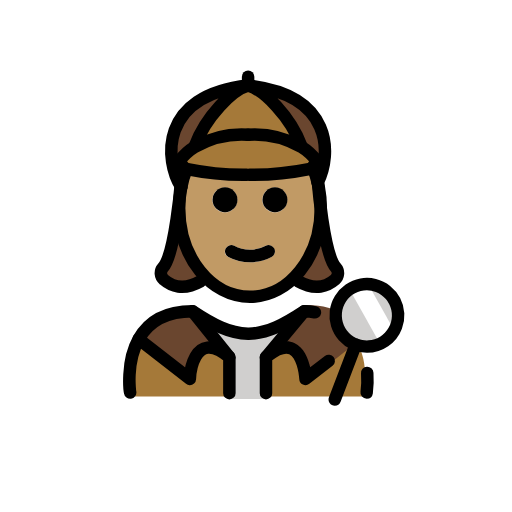
t = 0.00 s
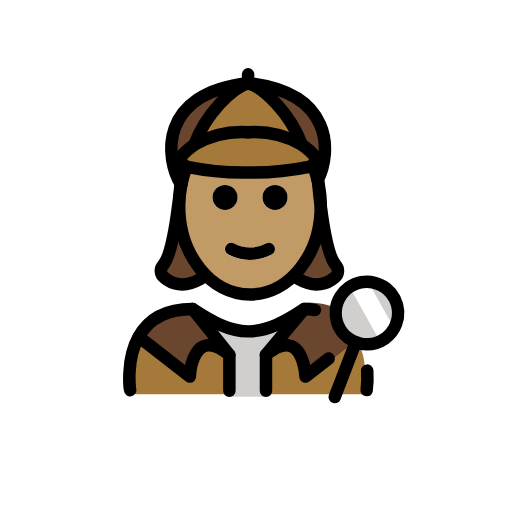
t = 0.48 s
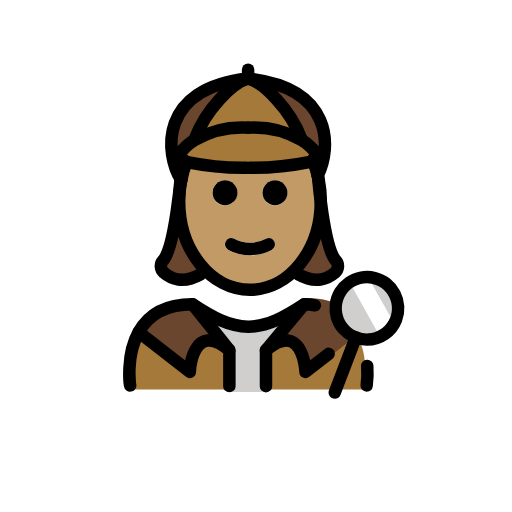
t = 1.43 s
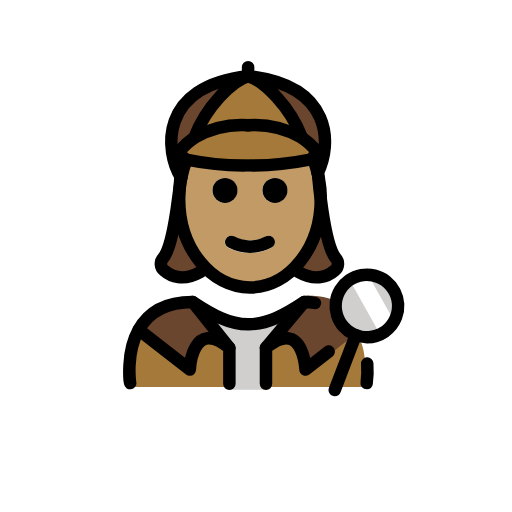
t = 1.90 s
t = 2.38 s: frame unchanged from t = 1.43 s, image omitted
t = 3.33 s: frame unchanged from t = 0.48 s, image omitted

The animated SVG that drew these frames (rendered in a browser with its animation timeline set to each time). Animation: 1 SMIL element (animateTransform=1); one cycle of 3.80 s, repeats indefinitely.

<?xml version='1.0' encoding='utf-8'?>
<svg xmlns="http://www.w3.org/2000/svg" id="emoji" viewBox="-5 -5 82 82" width="200" height="200" role="img">
  <title>OpenMoji: woman detective: medium skin tone</title><g><g id="color">
    <path fill="#a57939" d="M53.0629,58.5s3.6193-12.2183-9.9717-13c-3.0312,1.8494-5.6282,3.1274-8.5472,3.1219h.1187c-2.9189.0055-5.5158-1.2725-8.5471-3.1219-11.3963,0-9.4969,13-9.4969,13" />
    <polygon fill="#d0cfce" points="37.662 58.919 31.609 58.919 31.609 51.405 28.609 47.97 40.122 47.97 37.662 51.353 37.662 58.919" />
    <path fill="#6a462f" d="M43.771,44.4809l-5.89,7.35c5.97-4.93,6.33,4.28,6.33,4.28l8.93-7.08c-1.24-2.76-3.81-5.19-9-5.19-.19.12-.37.24-.55.36Z" />
    <path fill="#6a462f" d="M25.8458,44.54l5.89,7.35c-5.97-4.93-6.33,3.48-6.33,3.48L17.2158,49h-.01C18.5658,46.55,21.1258,44.54,25.8458,44.54Z" />
    <circle cx="53.7652" cy="45.5055" r="4.9999" fill="#d0cfce" />
    <path fill="#fff" d="M53.7959,40.2042l3.6824,6.5849a2.7938,2.7938,0,0,1-1.0754,3.8023l-.18.1006-5.0459-9.0234" />
    <path fill="#a57939" d="M24.8858,22.07c-.55-.18-.84-.82-1.17-1.25a9.0545,9.0545,0,0,1,2.54-2.31c.02-.01.05-.03.07-.04a15.1817,15.1817,0,0,1,8.41-1.89,15.1817,15.1817,0,0,1,8.41,1.89c.02.01.05.03.07.04a9.0545,9.0545,0,0,1,2.54,2.31c-.35.46-.65,1.15-1.27,1.28a44.8079,44.8079,0,0,1-9.51.9h-.48a44.8706,44.8706,0,0,1-9.51-.9C24.9458,22.09,24.9158,22.08,24.8858,22.07Z" />
    <path fill="#a57939" d="M43.2758,18.406l-.06.09c-.02-.01-.05-.03-.07-.04a15.1817,15.1817,0,0,0-8.41-1.89,15.1817,15.1817,0,0,0-8.41,1.89c-.02.01-.05.03-.07.04l-.06-.09c1.76-4.76,6.05-9.05,8.54-9.71C37.2258,9.356,41.5158,13.646,43.2758,18.406Z" />
    <path fill="#6a462f" d="M34.7358,8.47c13.63,1.52,13.4,11,11.15,15.53h-.01a16.8263,16.8263,0,0,0-.59-1.94l-.8-.2c.62-.13.92-.82,1.27-1.28a9.0545,9.0545,0,0,0-2.54-2.31l.06-.09C41.5158,13.42,37.2258,9.13,34.7358,8.47Z" />
    <path fill="#6a462f" d="M34.7358,8.47c-2.49.66-6.78,4.95-8.54,9.71l.06.09a9.0545,9.0545,0,0,0-2.54,2.31c.33.43.62,1.07,1.17,1.25a16.0465,16.0465,0,0,0-.86,2.93C21.4158,20.63,20.2958,10.08,34.7358,8.47Z" />
  </g>
  <g id="hair">
    <g>
      <polygon fill="#6a462f" points="23 25 23 28 23 32 22 35 21 38 22 41 24 41 26 41 27.132 39.559 27 38 24.815 32.832 24.701 29.032 25.727 24.38 26 23 23 25" />
      <polygon fill="#6a462f" points="47 25 47 28 47 32 48 35 49 38 48 41 46 41 44 41 42.868 39.559 43 38 45.185 32.832 45.299 29.032 44.273 24.38 44 23 47 25" />
    </g>
  </g>
  <g id="skin">
    <g id="skin-2">
      <path fill="#c19a65" d="M46.03,25.01a17.6438,17.6438,0,0,1,.32,3.36c0,7.83-5.08,14.18-11.34,14.18S23.67,36.2,23.67,28.37A16.7949,16.7949,0,0,1,24,25.01V25a16.0465,16.0465,0,0,1,.86-2.93c.03.01.06.02.1.03a44.8706,44.8706,0,0,0,9.51.9h.48a44.8079,44.8079,0,0,0,9.51-.9l.8.2a16.8263,16.8263,0,0,1,.59,1.94C45.92,24.49,45.98,24.75,46.03,25.01Zm-5.02,2a2,2,0,1,0-2,2A2.0059,2.0059,0,0,0,41.01,27.01Zm-2.55,9.15a.9982.9982,0,0,0,.44-1.34.9879.9879,0,0,0-1.34-.45,5.3632,5.3632,0,0,1-5.1,0,.9879.9879,0,0,0-1.34.45.9982.9982,0,0,0,.44,1.34,7.35,7.35,0,0,0,6.9,0Zm-5.45-9.15a2,2,0,1,0-2,2A2.0059,2.0059,0,0,0,33.01,27.01Z" />
    </g>
  </g>
  <g id="line">
    <g id="line-2">
      <path d="M53.7275,58.8516a.9962.9962,0,0,1-.99-1.1495,15.384,15.384,0,0,0,.082-2.8984,1,1,0,1,1,1.9961-.123,17.1075,17.1075,0,0,1-.1015,3.3232A.9992.9992,0,0,1,53.7275,58.8516Z" />
      <path d="M48.6152,59.9707a1,1,0,0,1-.9336-1.3574l3.3643-8.7988a1,1,0,0,1,1.8672.7148l-3.3643,8.7988A.9979.9979,0,0,1,48.6152,59.9707Z" />
      <path d="M39.0358,24.996a2,2,0,1,1-2,2A2.0059,2.0059,0,0,1,39.0358,24.996Z" />
      <path d="M38.9258,34.806a.9982.9982,0,0,1-.44,1.34,7.35,7.35,0,0,1-6.9,0,.9982.9982,0,0,1-.44-1.34.9879.9879,0,0,1,1.34-.45,5.3632,5.3632,0,0,0,5.1,0A.9879.9879,0,0,1,38.9258,34.806Z" />
      <path d="M31.0358,24.996a2,2,0,1,1-2,2A2.0059,2.0059,0,0,1,31.0358,24.996Z" />
      <path fill="none" stroke="#000" stroke-linecap="round" stroke-linejoin="round" stroke-width="2" d="M24.0258,24.986a16.0465,16.0465,0,0,1,.86-2.93v-.01" />
      <path fill="none" stroke="#000" stroke-linecap="round" stroke-linejoin="round" stroke-width="2" d="M45.2858,22.286a16.8263,16.8263,0,0,1,.59,1.94c.07.25.13.51.18.77a17.6438,17.6438,0,0,1,.32,3.36c0,7.83-5.08,14.18-11.34,14.18s-11.34-6.35-11.34-14.18a16.7949,16.7949,0,0,1,.33-3.36" />
      <path fill="none" stroke="#000" stroke-linecap="round" stroke-linejoin="round" stroke-width="2" d="M34.7358,16.566a15.1817,15.1817,0,0,0-8.41,1.89c-.02.01-.05.03-.07.04a9.0545,9.0545,0,0,0-2.54,2.31c.33.43.62,1.07,1.17,1.25.03.01.06.02.1.03a44.8706,44.8706,0,0,0,9.51.9" />
      <path fill="none" stroke="#000" stroke-linecap="round" stroke-linejoin="round" stroke-width="2" d="M26.1958,18.406c1.76-4.76,6.05-9.05,8.54-9.71-14.44,1.61-13.32,12.16-10.71,16.29v.01" />
      <path fill="none" stroke="#000" stroke-linecap="round" stroke-linejoin="round" stroke-width="2" d="M34.7358,16.566a15.1817,15.1817,0,0,1,8.41,1.89c.02.01.05.03.07.04a9.0545,9.0545,0,0,1,2.54,2.31c-.35.46-.65,1.15-1.27,1.28a44.8079,44.8079,0,0,1-9.51.9" />
      <path fill="none" stroke="#000" stroke-linecap="round" stroke-linejoin="round" stroke-width="2" d="M43.2758,18.406c-1.76-4.76-6.05-9.05-8.54-9.71,13.63,1.52,13.4,11,11.15,15.53" />
      <line x1="34.7358" x2="34.7358" y1="8.696" y2="7.276" fill="none" stroke="#000" stroke-linecap="round" stroke-linejoin="round" stroke-width="2" />
      <path d="M37.5986,58.9707a1,1,0,0,1-1-1V52.2031a1,1,0,0,1,.3633-.7715c1.9912-1.6425,3.7324-2.1494,5.1768-1.5078,1.542.6856,2.2334,2.4971,2.5429,3.9073l2.3536-1.8282a.9994.9994,0,0,1,1.2265,1.5782L44.543,56.4717a1,1,0,0,1-1.6123-.7442c-.05-1.0879-.5088-3.49-1.6055-3.9765-.6113-.2686-1.5684.0605-2.7266.9355v5.2842A.9994.9994,0,0,1,37.5986,58.9707Z" />
      <path fill="none" stroke="#000" stroke-linecap="round" stroke-linejoin="round" stroke-width="2" d="M45.4358,45.026a8.1174,8.1174,0,0,0-1.71-.17c-3.15,2.09-5.86,3.55-8.88,3.59h-.12c-3.02-.04-5.72-1.5-8.88-3.59-4.72,0-7.28,2.01-8.64,4.46-2.1,3.76-1.36,8.54-1.36,8.54" />
      <path fill="none" stroke="#000" stroke-linecap="round" stroke-linejoin="round" stroke-width="2" d="M31.7358,57.966v-5.76c-5.97-4.93-6.33,3.48-6.33,3.48l-8.19-6.37" />
      <line x1="31.7358" x2="25.8458" y1="52.206" y2="44.856" fill="none" stroke="#000" stroke-linecap="round" stroke-linejoin="round" stroke-width="2" />
      <path d="M37.5977,53.2031a1,1,0,0,1-.7676-1.6406l6.1269-7.3506a1.0006,1.0006,0,0,1,1.5371,1.2813l-6.1269,7.3506A.9989.9989,0,0,1,37.5977,53.2031Z" />
      <path d="M53.7588,51.502a6,6,0,1,1,5.61-3.8565A5.9581,5.9581,0,0,1,53.7588,51.502ZM53.7627,41.5a4.01,4.01,0,1,0,1.4307.2656A4.0023,4.0023,0,0,0,53.7627,41.5Z" />
    </g>
    <path fill="none" stroke="#000" stroke-linecap="round" stroke-linejoin="round" stroke-width="2" d="M27.1323,40.0457c-2.8064,1.58-4.7476.7338-5.8883-.2663a1.3329,1.3329,0,0,1-.1494-1.9094C23.05,35.75,24,24,24,24" />
    <path fill="none" stroke="#000" stroke-linecap="round" stroke-linejoin="round" stroke-width="2" d="M42.7589,40.0457c2.8065,1.58,4.7476.7338,5.8884-.2663a1.3329,1.3329,0,0,0,.1494-1.9094C46.8414,35.75,45.8913,24,45.8913,24" />
  </g>
<animateTransform attributeName="transform" type="translate" values="0 0;0 -1.5;0 0" dur="3.8s" repeatCount="indefinite" /></g></svg>
